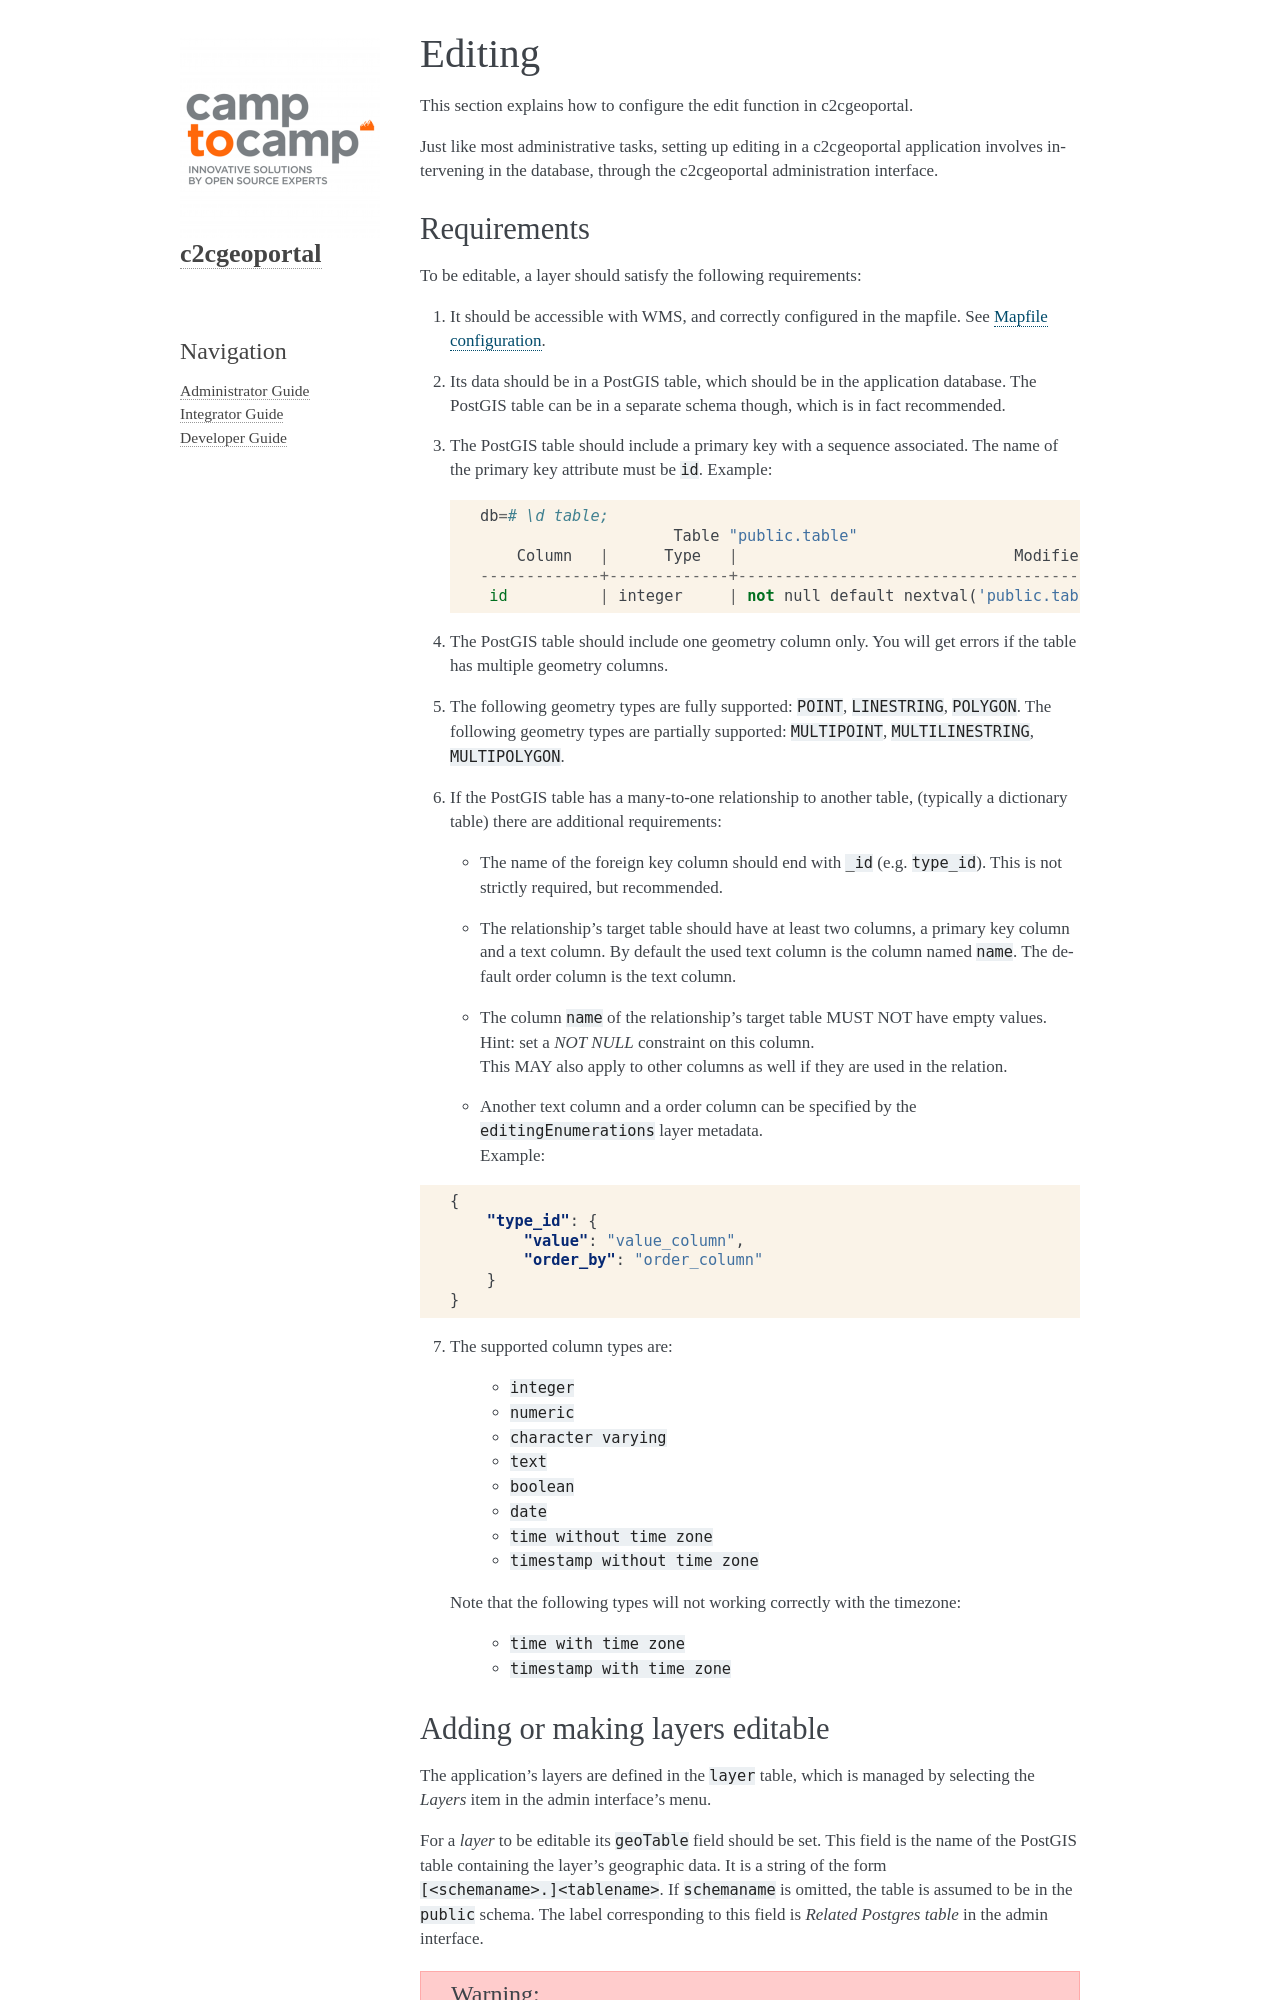

repository: camptocamp/c2cgeoportal · page: master/administrator/editing.html · generator: sphinx

.. _administrator_editing:

Editing
=======

This section explains how to configure the edit function in c2cgeoportal.

Just like most administrative tasks, setting up editing in a c2cgeoportal application involves intervening
in the database, through the c2cgeoportal administration interface.

Requirements
------------

To be editable, a layer should satisfy the following requirements:

1. It should be accessible with WMS, and correctly configured in the
   mapfile. See :ref:`administrator_mapfile`.
2. Its data should be in a PostGIS table, which should be in the
   application database. The PostGIS table can be in a separate
   schema though, which is in fact recommended.
3. The PostGIS table should include a primary key with a sequence
   associated. The name of the primary key attribute must be ``id``. Example::

       db=# \d table;
                            Table "public.table"
           Column   |      Type   |                              Modifiers
       -------------+-------------+----------------------------------------------------------
        id          | integer     | not null default nextval('public.table_id_seq'::regclass)

4. The PostGIS table should include one geometry column only. You
   will get errors if the table has multiple geometry columns.

5. The following geometry types are fully supported: ``POINT``, ``LINESTRING``, ``POLYGON``.
   The following geometry types are partially supported:
   ``MULTIPOINT``, ``MULTILINESTRING``, ``MULTIPOLYGON``.

6. If the PostGIS table has a many-to-one relationship to another table,
   (typically a dictionary table) there are additional requirements:

   * The name of the foreign key column should end with ``_id`` (e.g.
     ``type_id``). This is not strictly required, but recommended.
   * The relationship's target table should have at least two columns, a
     primary key column and a text column. By default the used text column is the column named ``name``.
     The default order column is the text column.
   * | The column ``name`` of the relationship's target table MUST NOT have empty values.
     | Hint: set a `NOT NULL` constraint on this column.
     | This MAY also apply to other columns as well if they are used in the relation.
   * | Another text column and a order column can be specified by the ``editingEnumerations`` layer metadata.
     | Example:

.. code:: json

   {
       "type_id": {
           "value": "value_column",
           "order_by": "order_column"
       }
   }

7. The supported column types are:

      * ``integer``
      * ``numeric``
      * ``character varying``
      * ``text``
      * ``boolean``
      * ``date``
      * ``time without time zone``
      * ``timestamp without time zone``

   Note that the following types will not working correctly with the timezone:

      * ``time with time zone``
      * ``timestamp with time zone``


.. _administrator_editing_editable:
